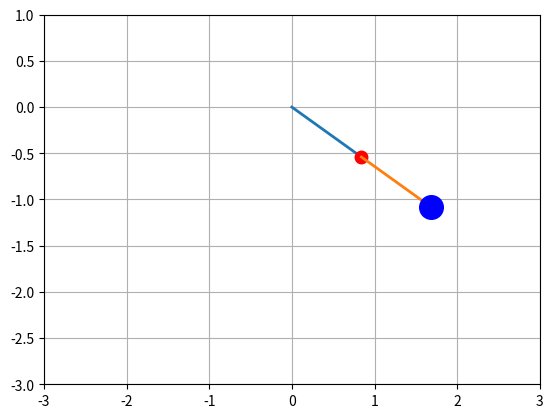

The matplotlib source for this figure:
import numpy as np
import sympy as sm
from scipy.integrate import odeint
import matplotlib.pyplot as plt
from matplotlib.animation import FuncAnimation

# Define symbols and constants
t = sm.symbols('t')
m_1, m_2, g = sm.symbols('m_1 m_2 g', positive=True)
theta1, theta2 = sm.symbols('theta1 theta2', cls=sm.Function)
theta1 = theta1(t)
theta2 = theta2(t)

# Cartesian coordinates for each mass
x1 = sm.sin(theta1)
y1 = -sm.cos(theta1)
x2 = x1 + sm.sin(theta2)
y2 = y1 - sm.cos(theta2)

# First and second derivatives
theta1_d = sm.diff(theta1, t)
theta2_d = sm.diff(theta2, t)
theta1_dd = sm.diff(theta1_d, t)
theta2_dd = sm.diff(theta2_d, t)

x1_d = sm.diff(x1, t)
y1_d = sm.diff(y1, t)
x2_d = sm.diff(x2, t)
y2_d = sm.diff(y2, t)

# Energies
T1 = 0.5 * m_1 * (x1_d**2 + y1_d**2)
T2 = 0.5 * m_2 * (x2_d**2 + y2_d**2)
V1 = m_1 * g * y1
V2 = m_2 * g * y2

# Lagrangian
L = (T1 + T2) - (V1 + V2)

# Euler-Lagrange equations
LE1 = sm.diff(sm.diff(L, theta1_d), t) - sm.diff(L, theta1)
LE2 = sm.diff(sm.diff(L, theta2_d), t) - sm.diff(L, theta2)

# Solving the system
sol = sm.solve([LE1, LE2], (theta1_dd, theta2_dd))
f1 = sm.lambdify((theta1, theta2, theta1_d, theta2_d, t, m_1, m_2, g), sol[theta1_dd])
f2 = sm.lambdify((theta1, theta2, theta1_d, theta2_d, t, m_1, m_2, g), sol[theta2_dd])

# Initial state and constants
initial_state = [1.0, 0.0, 1.0, 0.0]  # [theta1, theta1_dot, theta2, theta2_dot]
m1_val, m2_val, g_val = 2, 4, 9.81

# ODE system definition
def pendulum_ode(state, t, m1, m2, g):
    th1, th1_d, th2, th2_d = state
    th1_dd = f1(th1, th2, th1_d, th2_d, t, m1, m2, g)
    th2_dd = f2(th1, th2, th1_d, th2_d, t, m1, m2, g)
    return [th1_d, th1_dd, th2_d, th2_dd]

# Time vector
time = np.linspace(0, 40, 1001)

# Solve system
solution = odeint(pendulum_ode, initial_state, time, args=(m1_val, m2_val, g_val))
th1_vals, th2_vals = solution[:, 0], solution[:, 2]

# Convert to Cartesian coordinates
x1_vals = np.sin(th1_vals)
y1_vals = -np.cos(th1_vals)
x2_vals = x1_vals + np.sin(th2_vals)
y2_vals = y1_vals - np.cos(th2_vals)

# Animation setup
def update(frame):
    pendulum1.set_data([0, x1_vals[frame]], [0, y1_vals[frame]])
    mass1.set_data([x1_vals[frame]], [y1_vals[frame]])
    pendulum2.set_data([x1_vals[frame], x2_vals[frame]], [y1_vals[frame], y2_vals[frame]])
    mass2.set_data([x2_vals[frame]], [y2_vals[frame]])
    return pendulum1, mass1, pendulum2, mass2

fig, ax = plt.subplots()
ax.set_xlim(-3, 3)
ax.set_ylim(-3, 1)
plt.grid()

pendulum1, = ax.plot([], [], lw=2)
mass1, = ax.plot([], [], 'o', markersize=4*m1_val+1, color="red")
pendulum2, = ax.plot([], [], lw=2)
mass2, = ax.plot([], [], 'o', markersize=4*m2_val+1, color="blue")

ani = FuncAnimation(fig, update, frames=len(time), interval=25, blit=True)
plt.show()
